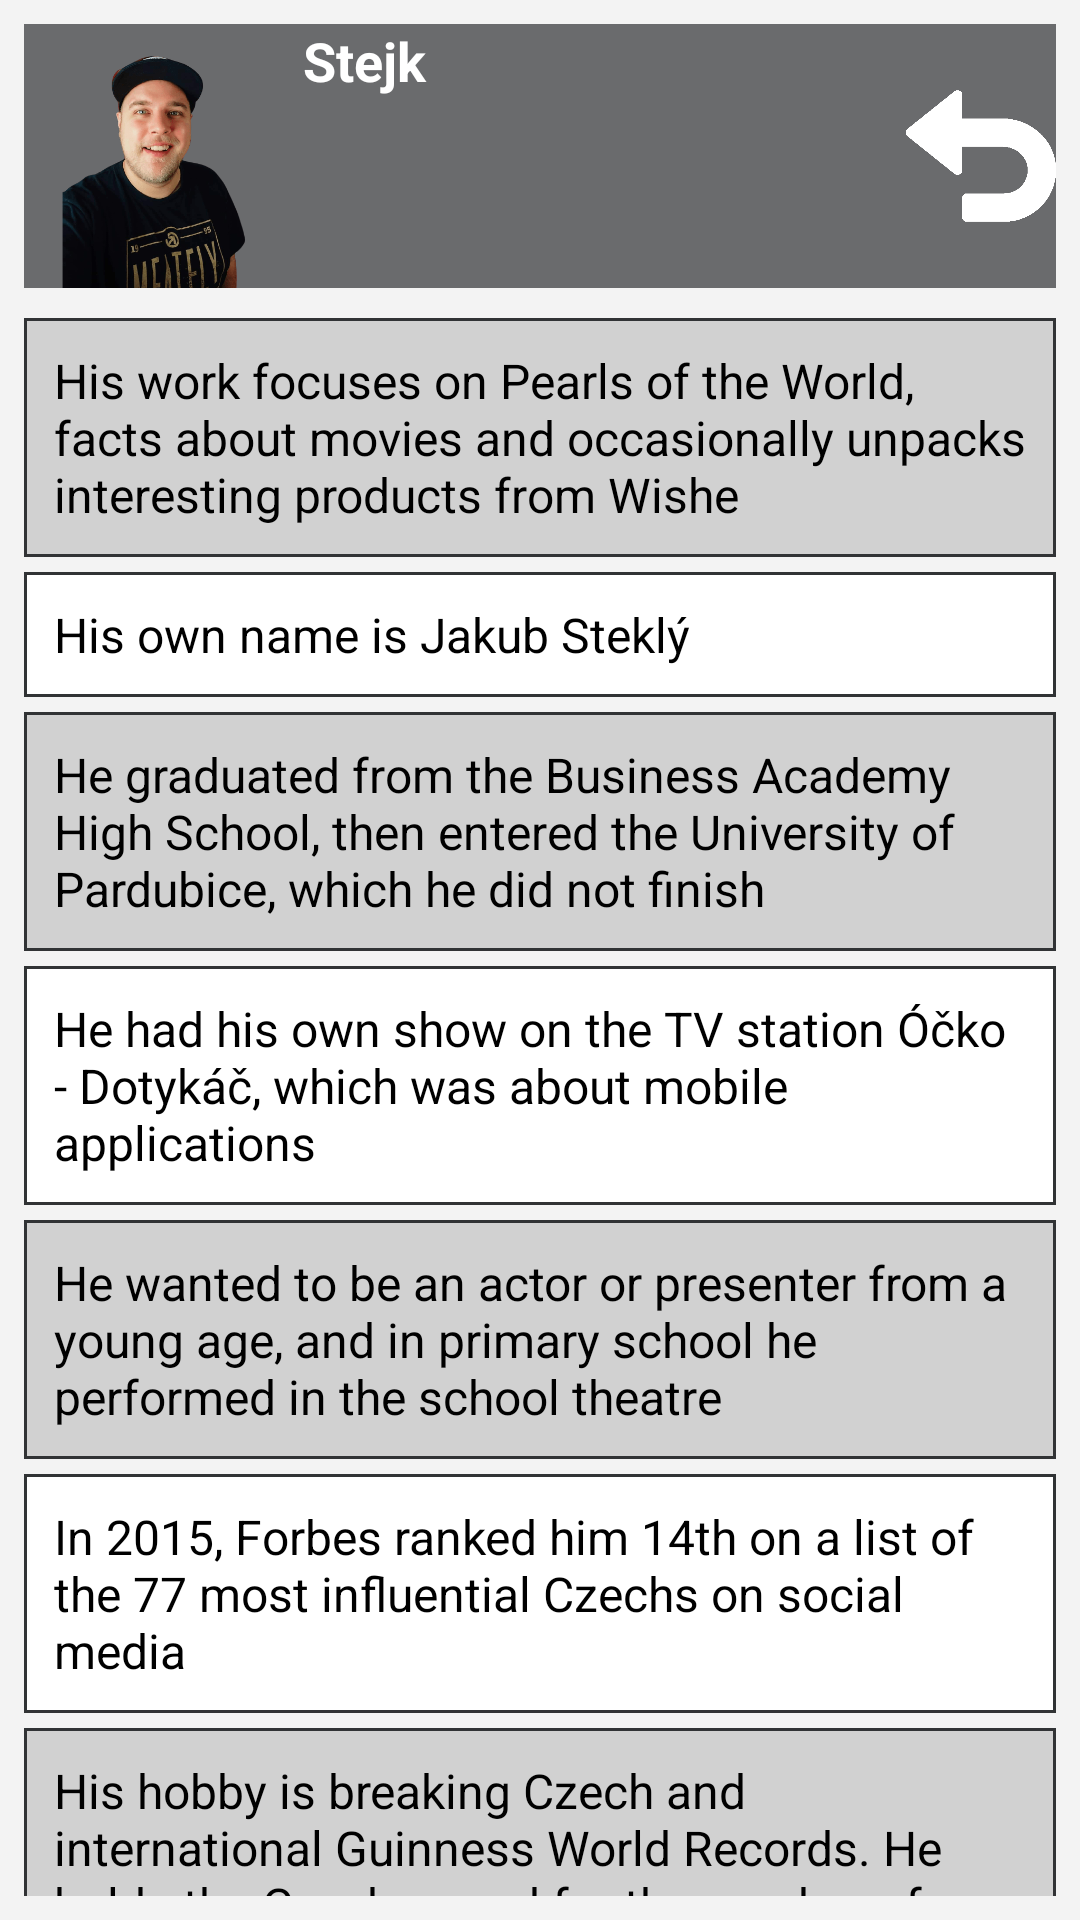

This screen was rendered from an Android layout file. Write that file and the resources it references.
<!-- AndroidManifest.xml: application theme Theme.YouTubers -->
<!-- res/layout/layout_info_stejk.xml -->
<?xml version="1.0" encoding="utf-8"?>
<androidx.constraintlayout.widget.ConstraintLayout xmlns:android="http://schemas.android.com/apk/res/android"
    xmlns:app="http://schemas.android.com/apk/res-auto"
    xmlns:tools="http://schemas.android.com/tools"
    android:id="@+id/layout_info_stejk"
    android:layout_width="match_parent"
    android:layout_height="match_parent"
    android:background="@color/background"
    android:padding="8dp">

    <Button
        android:id="@+id/bt_info_text_stejk"
        android:layout_width="match_parent"
        android:layout_height="wrap_content"
        android:background="@color/stejk"
        android:backgroundTint="#6a6b6d"
        android:drawableLeft="@drawable/stejk"
        android:drawableRight="@drawable/back_white"
        android:drawablePadding="5dp"
        android:text="@string/stejk"
        android:textAllCaps="false"
        android:textColor="@color/white"
        android:textSize="18sp"
        android:textStyle="bold"
        app:backgroundTint="@null"
        app:layout_constraintEnd_toEndOf="parent"
        app:layout_constraintStart_toStartOf="parent"
        app:layout_constraintTop_toTopOf="parent"
        tools:ignore="RtlHardcoded,RtlSymmetry"
        tools:targetApi="lollipop" />

    <ScrollView
        android:id="@+id/sv_info_text_stejk"
        android:layout_width="0dp"
        android:layout_height="0dp"
        android:layout_marginTop="10dp"
        app:layout_constraintBottom_toBottomOf="parent"
        app:layout_constraintEnd_toEndOf="parent"
        app:layout_constraintStart_toStartOf="parent"
        app:layout_constraintTop_toBottomOf="@+id/bt_info_text_stejk">

        <androidx.constraintlayout.widget.ConstraintLayout
            android:layout_width="match_parent"
            android:layout_height="wrap_content">

            <TextView
                android:id="@+id/tv_info1"
                android:layout_width="0dp"
                android:layout_height="wrap_content"
                android:background="@drawable/tx_info2"
                android:padding="10dp"
                android:text="@string/tv_info_stejk1"
                android:textColor="@color/black"
                android:textSize="16sp"
                app:layout_constraintEnd_toEndOf="parent"
                app:layout_constraintStart_toStartOf="parent"
                app:layout_constraintTop_toTopOf="parent" />

            <TextView
                android:id="@+id/tv_info2"
                android:layout_width="0dp"
                android:layout_height="wrap_content"
                android:layout_marginTop="5dp"
                android:background="@drawable/tx_info"
                android:padding="10dp"
                android:text="@string/tv_info_stejk2"
                android:textColor="@color/black"
                android:textSize="16sp"
                app:layout_constraintEnd_toEndOf="parent"
                app:layout_constraintStart_toStartOf="parent"
                app:layout_constraintTop_toBottomOf="@+id/tv_info1" />

            <TextView
                android:id="@+id/tv_info3"
                android:layout_width="0dp"
                android:layout_height="wrap_content"
                android:layout_marginTop="5dp"
                android:background="@drawable/tx_info2"
                android:padding="10dp"
                android:text="@string/tv_info_stejk3"
                android:textColor="@color/black"
                android:textSize="16sp"
                app:layout_constraintEnd_toEndOf="parent"
                app:layout_constraintStart_toStartOf="parent"
                app:layout_constraintTop_toBottomOf="@+id/tv_info2" />

            <TextView
                android:id="@+id/tv_info4"
                android:layout_width="0dp"
                android:layout_height="wrap_content"
                android:layout_marginTop="5dp"
                android:background="@drawable/tx_info"
                android:padding="10dp"
                android:text="@string/tv_info_stejk4"
                android:textColor="@color/black"
                android:textSize="16sp"
                app:layout_constraintEnd_toEndOf="parent"
                app:layout_constraintStart_toStartOf="parent"
                app:layout_constraintTop_toBottomOf="@+id/tv_info3" />

            <TextView
                android:id="@+id/tv_info5"
                android:layout_width="0dp"
                android:layout_height="wrap_content"
                android:layout_marginTop="5dp"
                android:background="@drawable/tx_info2"
                android:padding="10dp"
                android:text="@string/tv_info_stejk5"
                android:textColor="@color/black"
                android:textSize="16sp"
                app:layout_constraintEnd_toEndOf="parent"
                app:layout_constraintStart_toStartOf="parent"
                app:layout_constraintTop_toBottomOf="@+id/tv_info4" />

            <TextView
                android:id="@+id/tv_info6"
                android:layout_width="0dp"
                android:layout_height="wrap_content"
                android:layout_marginTop="5dp"
                android:background="@drawable/tx_info"
                android:padding="10dp"
                android:text="@string/tv_info_stejk6"
                android:textColor="@color/black"
                android:textSize="16sp"
                app:layout_constraintEnd_toEndOf="parent"
                app:layout_constraintStart_toStartOf="parent"
                app:layout_constraintTop_toBottomOf="@+id/tv_info5" />

            <TextView
                android:id="@+id/tv_info7"
                android:layout_width="0dp"
                android:layout_height="wrap_content"
                android:layout_marginTop="5dp"
                android:background="@drawable/tx_info2"
                android:padding="10dp"
                android:text="@string/tv_info_stejk7"
                android:textColor="@color/black"
                android:textSize="16sp"
                app:layout_constraintEnd_toEndOf="parent"
                app:layout_constraintStart_toStartOf="parent"
                app:layout_constraintTop_toBottomOf="@+id/tv_info6" />

            <TextView
                android:id="@+id/tv_info8"
                android:layout_width="0dp"
                android:layout_height="wrap_content"
                android:layout_marginTop="5dp"
                android:background="@drawable/tx_info"
                android:padding="10dp"
                android:text="@string/tv_info_stejk8"
                android:textColor="@color/black"
                android:textSize="16sp"
                app:layout_constraintEnd_toEndOf="parent"
                app:layout_constraintStart_toStartOf="parent"
                app:layout_constraintTop_toBottomOf="@+id/tv_info7" />

            <TextView
                android:id="@+id/tv_info9"
                android:layout_width="0dp"
                android:layout_height="wrap_content"
                android:layout_marginTop="5dp"
                android:background="@drawable/tx_info2"
                android:padding="10dp"
                android:text="@string/tv_info_stejk9"
                android:textColor="@color/black"
                android:textSize="16sp"
                app:layout_constraintEnd_toEndOf="parent"
                app:layout_constraintStart_toStartOf="parent"
                app:layout_constraintTop_toBottomOf="@+id/tv_info8" />

            <TextView
                android:id="@+id/tv_info10"
                android:layout_width="0dp"
                android:layout_height="wrap_content"
                android:layout_marginTop="5dp"
                android:background="@drawable/tx_info"
                android:padding="10dp"
                android:text="@string/tv_info_stejk10"
                android:textColor="@color/black"
                android:textSize="16sp"
                app:layout_constraintEnd_toEndOf="parent"
                app:layout_constraintStart_toStartOf="parent"
                app:layout_constraintTop_toBottomOf="@+id/tv_info9" />
        </androidx.constraintlayout.widget.ConstraintLayout>
    </ScrollView>
</androidx.constraintlayout.widget.ConstraintLayout>
<!-- resources referenced by this layout -->
<resources>
  <color name="background">#f3f3f3</color>
  <color name="black">#FF000000</color>
  <color name="stejk">#6a6b6d</color>
  <color name="white">#FFFFFF</color>
  <!-- drawable back_white: png bitmap (drawable, 271 bytes) -->
  <!-- drawable stejk: png bitmap (drawable, 3362 bytes) -->
  <!-- drawable tx_info (drawable) -->
  <?xml version="1.0" encoding="utf-8"?>
  <shape xmlns:android="http://schemas.android.com/apk/res/android"
      android:shape="rectangle">
      <gradient
          android:angle="90"
          android:endColor="#FFFFFF"
          android:startColor="#FFFFFF" />
      <stroke
          android:width="1dp"
          android:color="#313335" />
  </shape>
  <!-- drawable tx_info2 (drawable) -->
  <?xml version="1.0" encoding="utf-8"?>
  <shape xmlns:android="http://schemas.android.com/apk/res/android"
      android:shape="rectangle">
      <gradient
          android:angle="90"
          android:endColor="#D1D1D1"
          android:startColor="#D1D1D1" />
      <stroke
          android:width="1dp"
          android:color="#313335" />
  </shape>
  <string name="stejk" translatable="false">Stejk</string>
  <string name="tv_info_stejk1">His work focuses on Pearls of the World, facts about movies and occasionally unpacks interesting products from Wishe</string>
      .
  <string name="tv_info_stejk10">Stejk\'s Instagram profile (stejkstudio) has more than 540k followers and contains more than 3710 posts</string>
  <string name="tv_info_stejk2">His own name is Jakub Steklý</string>
  <string name="tv_info_stejk3">He graduated from the Business Academy High School, then entered the University of Pardubice, which he did not finish</string>
  <string name="tv_info_stejk4">He had his own show on the TV station Óčko - Dotykáč, which was about mobile applications</string>
  <string name="tv_info_stejk5">He wanted to be an actor or presenter from a young age, and in primary school he performed in the school theatre</string>
  <string name="tv_info_stejk6">In 2015, Forbes ranked him 14th on a list of the 77 most influential Czechs on social media</string>
  <string name="tv_info_stejk7">His hobby is breaking Czech and international Guinness World Records. He holds the Czech record for the number of weekly vlogs, which he started filming on 13 May 2016, showing things from his personal life, information about future plans and other such things</string>
  <string name="tv_info_stejk8">He owns two more channels - Stejk play (102k subscribers) and Tady hraje Stejk (83k subscribers)</string>
  <string name="tv_info_stejk9">Bought a blue Mercedes-Benz CLA 2021</string>
  <style name="Theme.YouTubers" parent="Theme.MaterialComponents.DayNight.NoActionBar">
          
          <item name="colorPrimary">@color/black</item>
          <item name="colorPrimaryVariant">@color/black</item>
          <item name="colorOnPrimary">@color/black</item>
          
          <item name="colorSecondary">@color/black</item>
          <item name="colorSecondaryVariant">@color/black</item>
          <item name="colorOnSecondary">@color/black</item>
          
          <item name="android:statusBarColor" tools:targetApi="l">?attr/colorPrimaryVariant</item>
          
      </style>
</resources>
